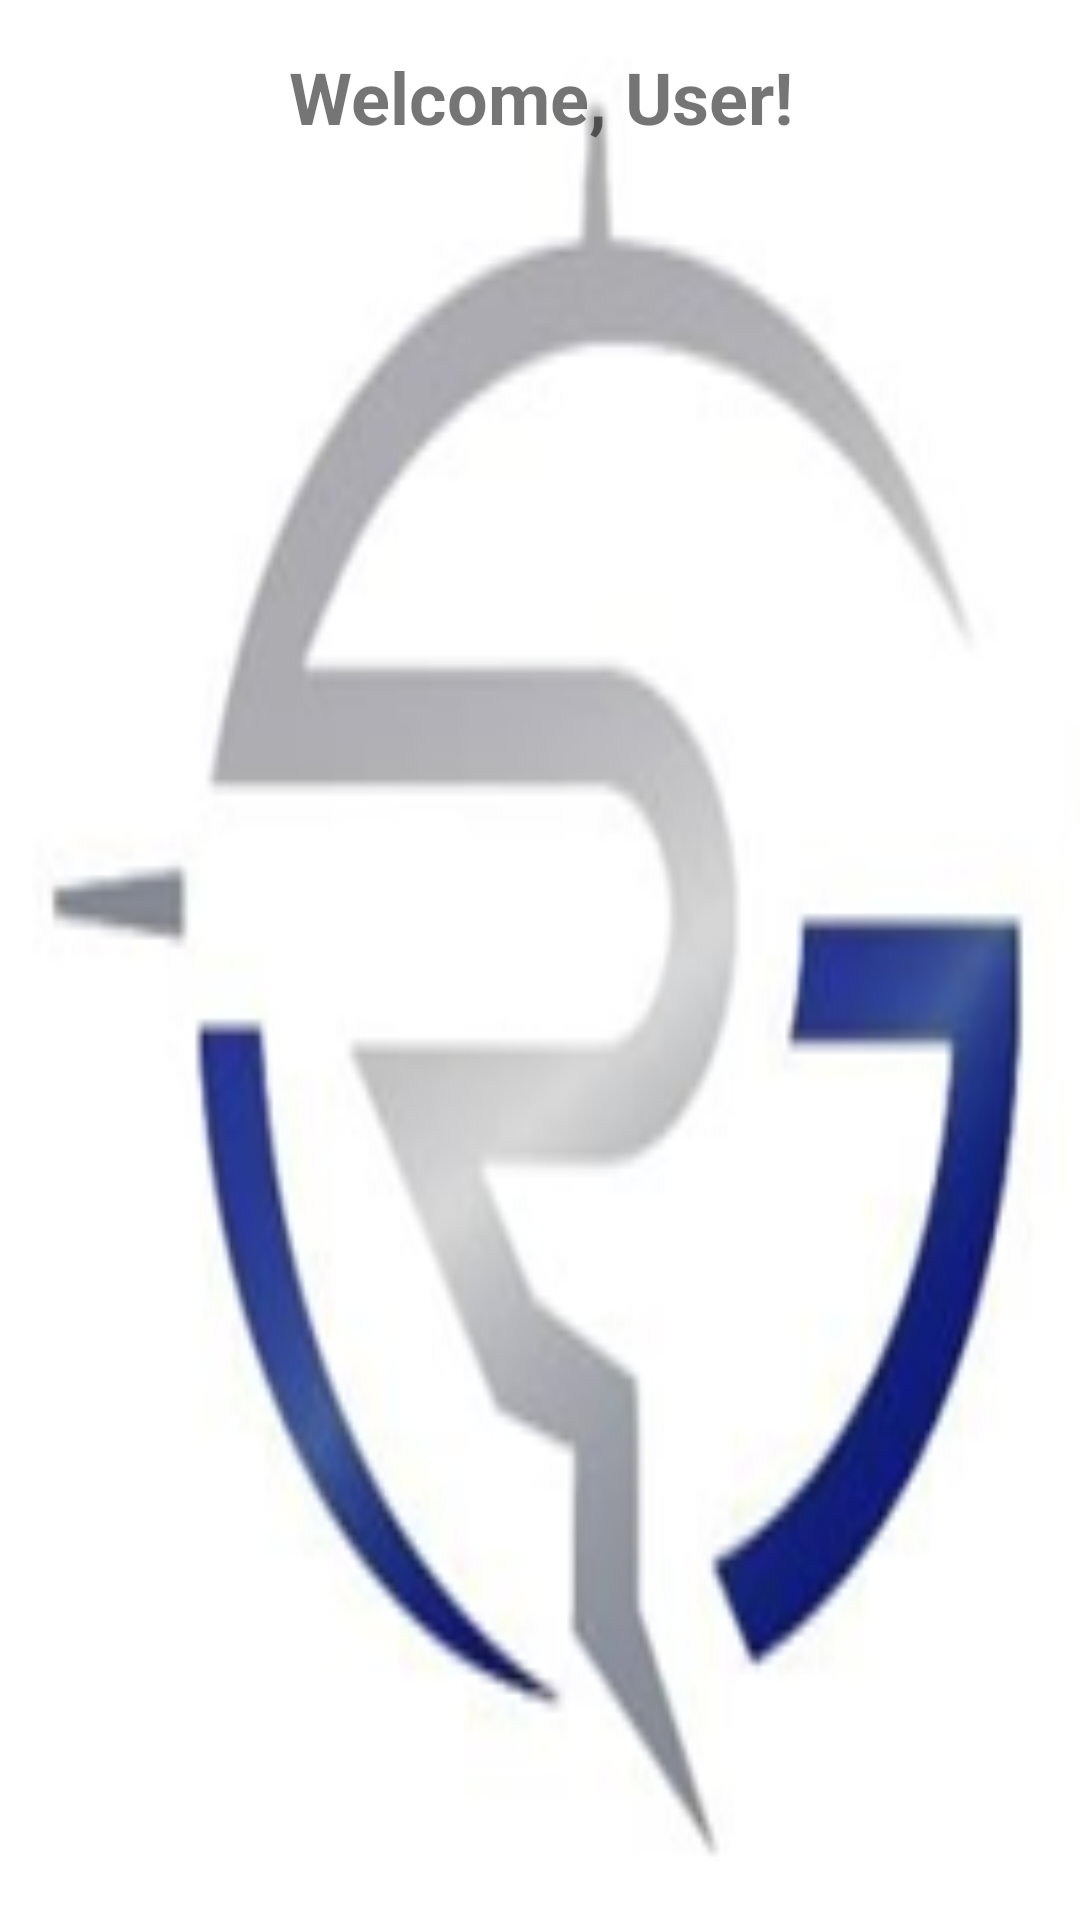

This screen was rendered from an Android layout file. Write that file and the resources it references.
<!-- AndroidManifest.xml: application theme Theme.Grpc -->
<!-- res/layout/activity_add_map.xml -->
<?xml version="1.0" encoding="utf-8"?>

<androidx.constraintlayout.widget.ConstraintLayout xmlns:android="http://schemas.android.com/apk/res/android"
    android:layout_width="match_parent"
    android:layout_height="match_parent"
    xmlns:app="http://schemas.android.com/apk/res-auto"
    android:background="@drawable/bk"
    android:padding="16dp">

    <ScrollView
        android:id="@+id/scrollView"
        android:layout_width="match_parent"
        android:layout_height="0dp"
        android:layout_marginBottom="16dp"
        app:layout_constraintTop_toTopOf="parent">

        <LinearLayout
            android:layout_width="match_parent"
            android:layout_height="wrap_content"
            android:orientation="vertical"
            android:gravity="center">

            
            <TextView
                android:id="@+id/welcomeTextView"
                android:layout_width="match_parent"
                android:layout_height="wrap_content"
                android:text="Welcome, User!"
                android:textSize="24sp"
                android:textStyle="bold"
                android:gravity="center"
                android:layout_marginBottom="16dp" />



        </LinearLayout>
    </ScrollView>

</androidx.constraintlayout.widget.ConstraintLayout>
<!-- resources referenced by this layout -->
<resources>
  <!-- drawable bk: png bitmap (drawable, 27513 bytes) -->
  <style name="Theme.Grpc" parent="Theme.MaterialComponents.DayNight.DarkActionBar">
          
          <item name="colorPrimary">@color/purple_500</item>
          <item name="colorPrimaryVariant">@color/purple_700</item>
          <item name="colorOnPrimary">@color/white</item>
          
          <item name="colorSecondary">@color/teal_200</item>
          <item name="colorSecondaryVariant">@color/teal_700</item>
          <item name="colorOnSecondary">@color/black</item>
          
          <item name="android:statusBarColor">?attr/colorPrimaryVariant</item>
          
      </style>
  <!-- not gathered from this repository: default colours our renderer supplied (Android Studio template values) -->
  <color name="purple_500">#FF6200EE</color>
  <color name="purple_700">#FF3700B3</color>
  <color name="teal_200">#FF03DAC5</color>
  <color name="teal_700">#FF018786</color>
  <color name="black">#FF000000</color>
  <color name="white">#FFFFFFFF</color>
</resources>
